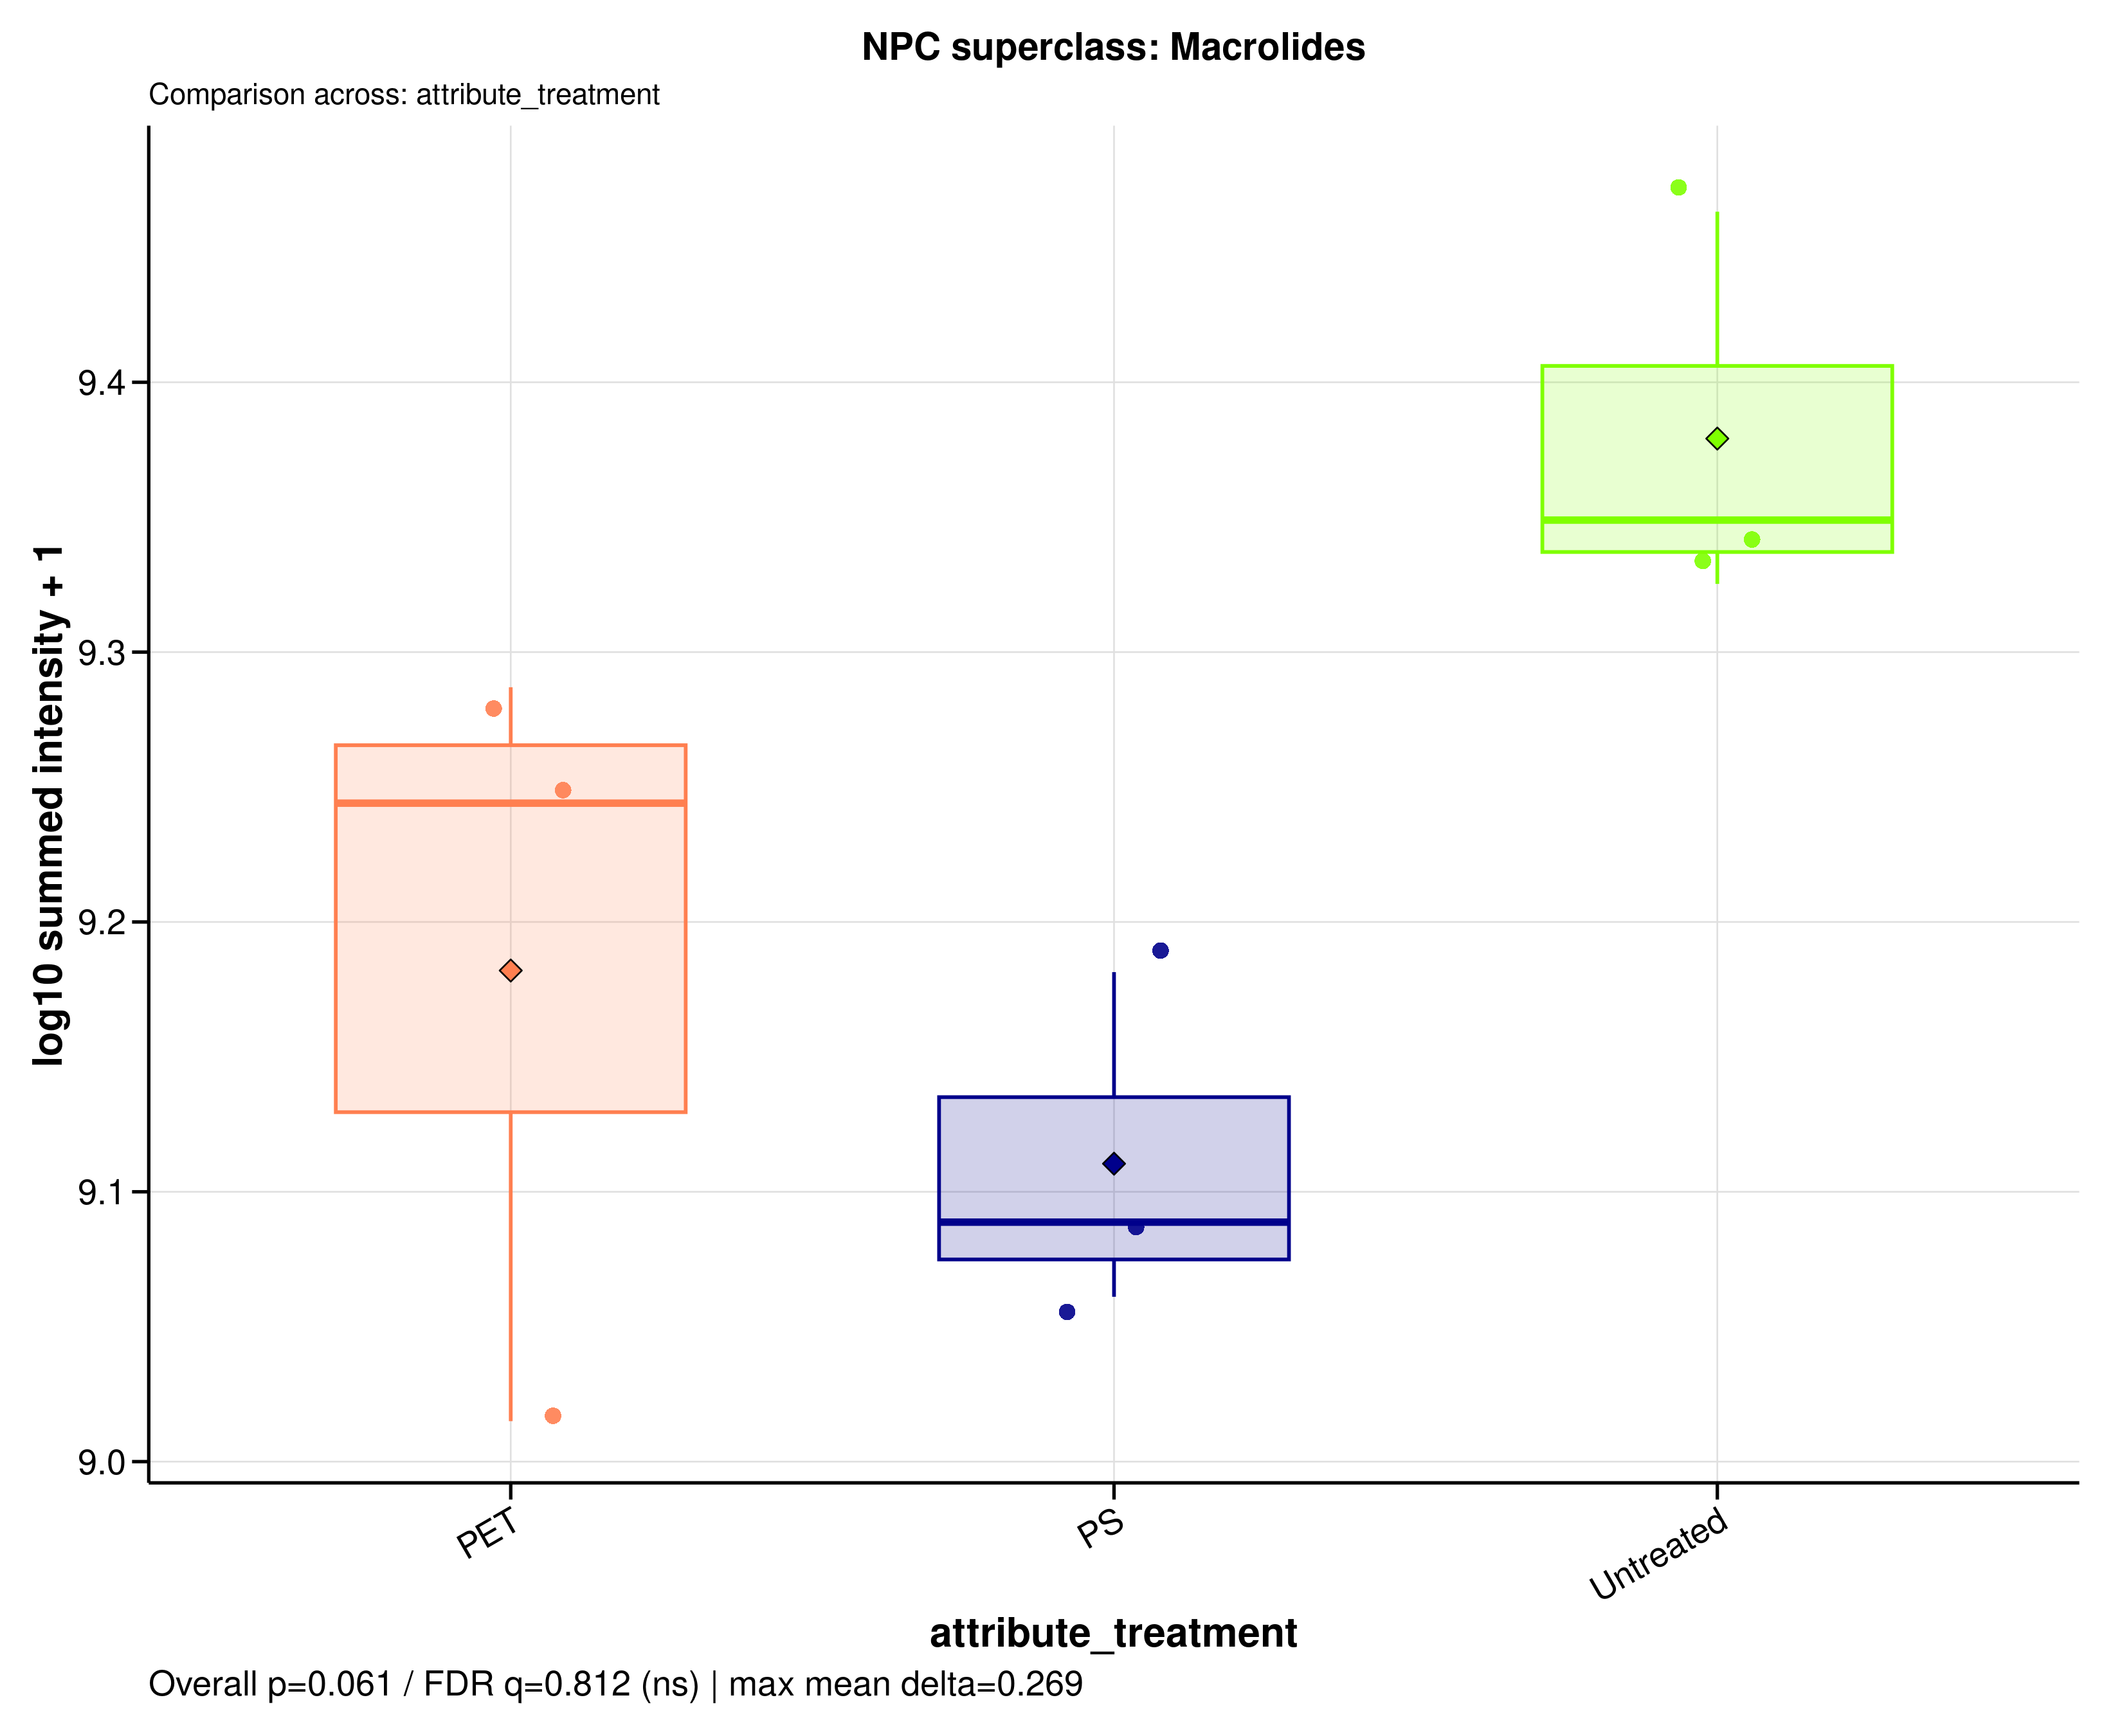

Data behind this chart, as committed beside it:
sample_id	group	data_source	npc_level	npc_term	npc_label	npc_plot_label	npc_pathway	npc_superclass	npc_class	n_features	summed_intensity	plot_intensity	npc_overall_test	npc_overall_p_value	npc_overall_q_value	npc_overall_significance	npc_max_mean_difference	npc_max_median_difference
A549_110626_PET100	PET	raw	superclass	Macrolides	NPC superclass: Macrolides	Macrolides	Amino acids and Peptides x Polyketides |…	Macrolides	3-Spirotetramic acids | Ansa macrolides …	57	1936325871	9.287	kruskal_wallis	0.06081	0.8119	ns	0.2687	0.2602
A549_110626_PS100	PS	raw	superclass	Macrolides	NPC superclass: Macrolides	Macrolides	Amino acids and Peptides x Polyketides |…	Macrolides	3-Spirotetramic acids | Ansa macrolides …	57	1151073410	9.061	kruskal_wallis	0.06081	0.8119	ns	0.2687	0.2602
A549_110626_untreated	Untreated	raw	superclass	Macrolides	NPC superclass: Macrolides	Macrolides	Amino acids and Peptides x Polyketides |…	Macrolides	3-Spirotetramic acids | Ansa macrolides …	57	2233140892	9.349	kruskal_wallis	0.06081	0.8119	ns	0.2687	0.2602
A549_180626_PET100	PET	raw	superclass	Macrolides	NPC superclass: Macrolides	Macrolides	Amino acids and Peptides x Polyketides |…	Macrolides	3-Spirotetramic acids | Ansa macrolides …	57	1753964419	9.244	kruskal_wallis	0.06081	0.8119	ns	0.2687	0.2602
A549_180626_PS100	PS	raw	superclass	Macrolides	NPC superclass: Macrolides	Macrolides	Amino acids and Peptides x Polyketides |…	Macrolides	3-Spirotetramic acids | Ansa macrolides …	57	1518454974	9.181	kruskal_wallis	0.06081	0.8119	ns	0.2687	0.2602
A549_180626_untreated	Untreated	raw	superclass	Macrolides	NPC superclass: Macrolides	Macrolides	Amino acids and Peptides x Polyketides |…	Macrolides	3-Spirotetramic acids | Ansa macrolides …	57	2905389592	9.463	kruskal_wallis	0.06081	0.8119	ns	0.2687	0.2602
A549_210626_PET100	PET	raw	superclass	Macrolides	NPC superclass: Macrolides	Macrolides	Amino acids and Peptides x Polyketides |…	Macrolides	3-Spirotetramic acids | Ansa macrolides …	57	1035128674	9.015	kruskal_wallis	0.06081	0.8119	ns	0.2687	0.2602
A549_210626_PS100	PS	raw	superclass	Macrolides	NPC superclass: Macrolides	Macrolides	Amino acids and Peptides x Polyketides |…	Macrolides	3-Spirotetramic acids | Ansa macrolides …	57	1226724121	9.089	kruskal_wallis	0.06081	0.8119	ns	0.2687	0.2602
A549_210626_untreated	Untreated	raw	superclass	Macrolides	NPC superclass: Macrolides	Macrolides	Amino acids and Peptides x Polyketides |…	Macrolides	3-Spirotetramic acids | Ansa macrolides …	57	2114846526	9.325	kruskal_wallis	0.06081	0.8119	ns	0.2687	0.2602
